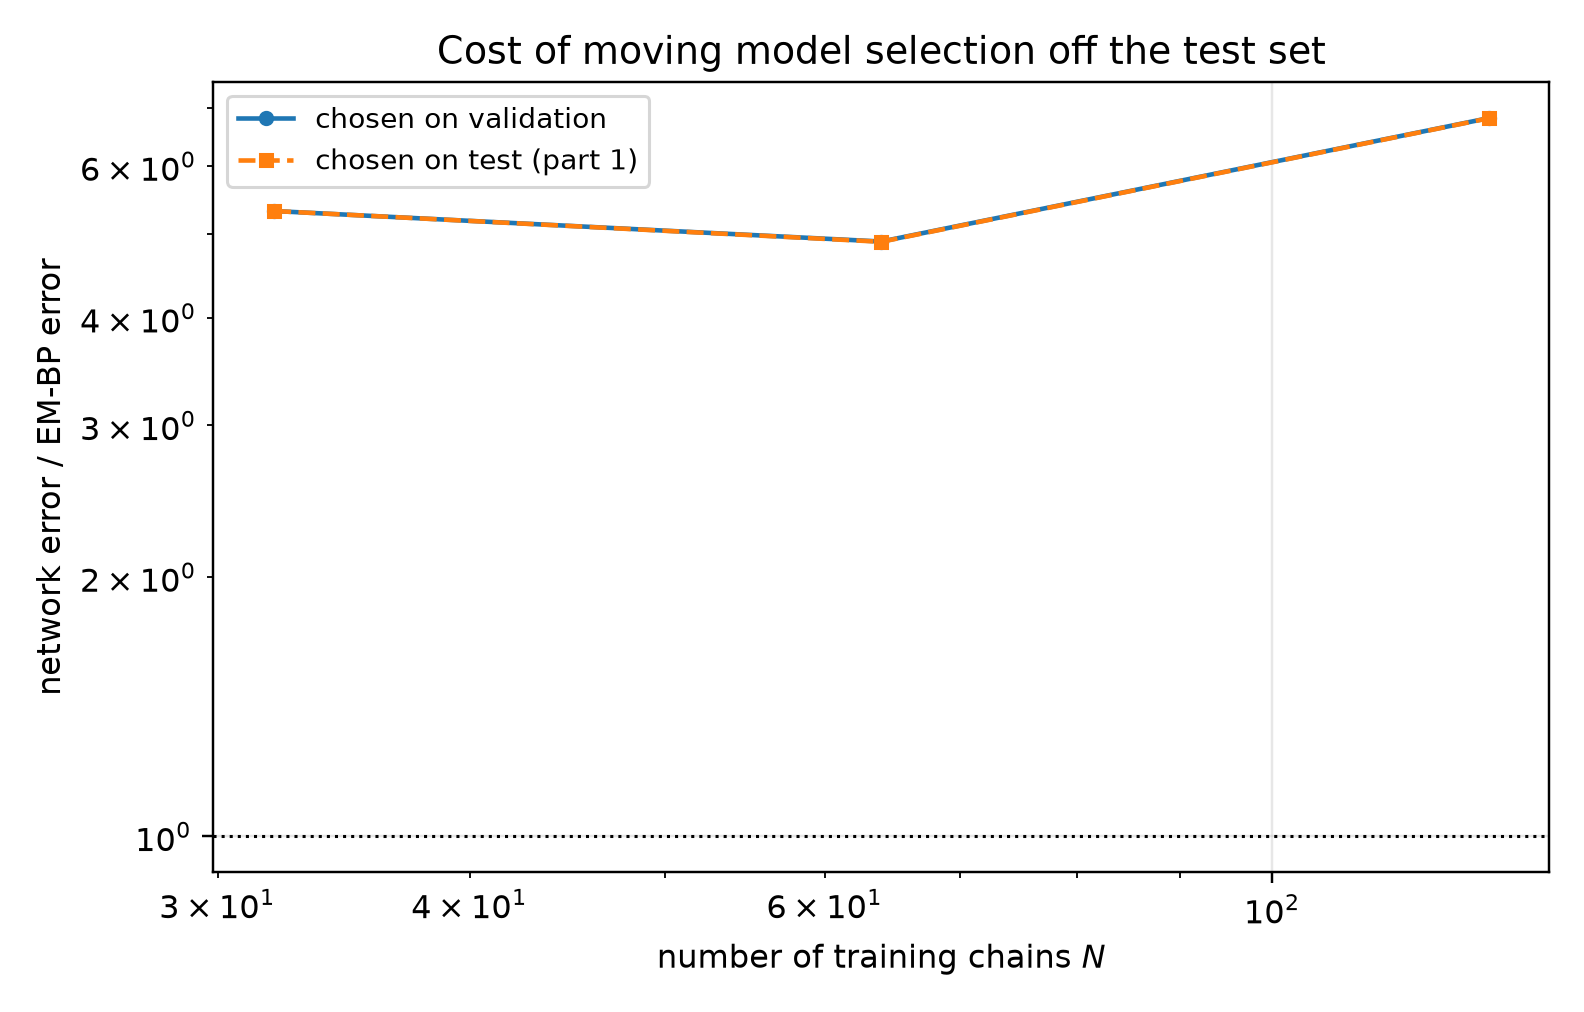

Source data for this figure (header and first rows):
n_chains, t, em_bp_score_rel_l2, em_bp_mean_rel_l2, em_iters_selected, em_iters_oracle, em_iters_agrees, em_bp_score_rel_l2_at_cap, em_hellinger, em_hellinger_max, em_s_min_over_h, em_resolved, em_effective_n_components, em_min_weight, em_inner_sweeps, em_inner_converged, em_inner_q_gain, em_outer_converged, em_outer_stop_reason, net_score_rel_l2_selected, net_mean_rel_l2_selected, net_score_rel_l2_oracle, net_mean_rel_l2_oracle, mode_selected
32, 0.05, 0.148, 0.02983, 20, 20, 1, 0.5137, 0.1019, 0.152, 15.79, 1, 7.427, 0.05556, 16, 0, 6.304282045288545e-07, 0, censored, 0.9016, 0.1817, 0.9016, 0.1817, eps
32, 0.0725, 0.1273, 0.03439, 20, 20, 1, 0.3487, 0.1019, 0.152, 15.79, 1, 7.427, 0.05556, 16, 0, 6.304282045288545e-07, 0, censored, 0.7792, 0.2106, 0.7792, 0.2106, eps
32, 0.1053, 0.1005, 0.03669, 20, 20, 1, 0.2454, 0.1019, 0.152, 15.79, 1, 7.427, 0.05556, 16, 0, 6.304282045288545e-07, 0, censored, 0.6729, 0.2457, 0.6729, 0.2457, eps
32, 0.1527, 0.0888, 0.04347, 20, 20, 1, 0.1628, 0.1019, 0.152, 15.79, 1, 7.427, 0.05556, 16, 0, 6.304282045288545e-07, 0, censored, 0.5876, 0.2877, 0.5876, 0.2877, eps
32, 0.2216, 0.08127, 0.05383, 20, 20, 1, 0.1184, 0.1019, 0.152, 15.79, 1, 7.427, 0.05556, 16, 0, 6.304282045288545e-07, 0, censored, 0.5168, 0.3423, 0.5168, 0.3423, eps
32, 0.3215, 0.06572, 0.05993, 20, 20, 1, 0.08396, 0.1019, 0.152, 15.79, 1, 7.427, 0.05556, 16, 0, 6.304282045288545e-07, 0, censored, 0.4501, 0.4105, 0.4501, 0.4105, eps
32, 0.4665, 0.05531, 0.07434, 20, 20, 1, 0.06119, 0.1019, 0.152, 15.79, 1, 7.427, 0.05556, 16, 0, 6.304282045288545e-07, 0, censored, 0.3609, 0.485, 0.3609, 0.485, x0
32, 0.6769, 0.04249, 0.0913, 20, 20, 1, 0.04558, 0.1019, 0.152, 15.79, 1, 7.427, 0.05556, 16, 0, 6.304282045288545e-07, 0, censored, 0.236, 0.5072, 0.236, 0.5072, x0
32, 0.9821, 0.03452, 0.1263, 40, 60, 0, 0.03722, 0.1131, 0.1446, 12.73, 1, 6.978, 0.02911, 16, 0, 2.9835621229157283e-07, 0, censored, 0.1473, 0.5389, 0.1473, 0.5389, x0
32, 1.425, 0.02229, 0.1825, 40, 40, 1, 0.0258, 0.1131, 0.1446, 12.73, 1, 6.978, 0.02911, 16, 0, 2.9835621229157283e-07, 0, censored, 0.07689, 0.6294, 0.07689, 0.6294, x0
32, 2.068, 0.01066, 0.3172, 40, 40, 1, 0.01197, 0.1131, 0.1446, 12.73, 1, 6.978, 0.02911, 16, 0, 2.9835621229157283e-07, 0, censored, 0.02907, 0.8651, 0.02907, 0.8651, x0
32, 3.0, 0.003937, 0.6754, 40, 40, 1, 0.004227, 0.1131, 0.1446, 12.73, 1, 6.978, 0.02911, 16, 0, 2.9835621229157283e-07, 0, censored, 0.01004, 1.722, 0.01004, 1.722, x0
64, 0.05, 0.1923, 0.03874, 20, 20, 1, 0.2367, 0.1028, 0.1057, 19.07, 1, 7.3, 0.02452, 16, 0, 6.308630313700547e-07, 0, censored, 0.7128, 0.1436, 0.7128, 0.1436, eps
64, 0.0725, 0.1521, 0.04111, 20, 20, 1, 0.1843, 0.1028, 0.1057, 19.07, 1, 7.3, 0.02452, 16, 0, 6.308630313700547e-07, 0, censored, 0.6266, 0.1693, 0.6266, 0.1693, eps
64, 0.1053, 0.1203, 0.04392, 20, 20, 1, 0.148, 0.1028, 0.1057, 19.07, 1, 7.3, 0.02452, 16, 0, 6.308630313700547e-07, 0, censored, 0.5331, 0.1946, 0.5331, 0.1946, eps
64, 0.1527, 0.09052, 0.04432, 20, 20, 1, 0.1119, 0.1028, 0.1057, 19.07, 1, 7.3, 0.02452, 16, 0, 6.308630313700547e-07, 0, censored, 0.4646, 0.2274, 0.4646, 0.2274, eps
64, 0.2216, 0.06824, 0.0452, 20, 20, 1, 0.08433, 0.1028, 0.1057, 19.07, 1, 7.3, 0.02452, 16, 0, 6.308630313700547e-07, 0, censored, 0.4114, 0.2724, 0.4114, 0.2724, eps
64, 0.3215, 0.05081, 0.04634, 20, 20, 1, 0.06104, 0.1028, 0.1057, 19.07, 1, 7.3, 0.02452, 16, 0, 6.308630313700547e-07, 0, censored, 0.3603, 0.3286, 0.3603, 0.3286, eps
64, 0.4665, 0.03735, 0.0502, 20, 20, 1, 0.04535, 0.1028, 0.1057, 19.07, 1, 7.3, 0.02452, 16, 0, 6.308630313700547e-07, 0, censored, 0.296, 0.3979, 0.2945, 0.3958, x0
64, 0.6769, 0.0279, 0.05995, 20, 20, 1, 0.02999, 0.1028, 0.1057, 19.07, 1, 7.3, 0.02452, 16, 0, 6.308630313700547e-07, 0, censored, 0.1896, 0.4075, 0.1896, 0.4075, x0
64, 0.9821, 0.02299, 0.08414, 20, 20, 1, 0.02345, 0.1028, 0.1057, 19.07, 1, 7.3, 0.02452, 16, 0, 6.308630313700547e-07, 0, censored, 0.1228, 0.4496, 0.1228, 0.4496, x0
64, 1.425, 0.01723, 0.141, 400, 300, 0, 0.01723, 0.1311, 0.1316, 11.2, 1, 7.074, 0.01238, 5, 1, 9.76555569742743e-09, 0, censored, 0.06391, 0.5231, 0.06391, 0.5231, x0
64, 2.068, 0.01097, 0.3263, 220, 160, 0, 0.01097, 0.116, 0.118, 13.62, 1, 7.037, 0.01072, 14, 1, 9.939419953752804e-09, 0, censored, 0.02757, 0.8203, 0.02757, 0.8203, x0
64, 3.0, 0.004728, 0.8111, 160, 120, 0, 0.004736, 0.1096, 0.1123, 15.41, 1, 7.018, 0.01003, 16, 0, 1.6629660204436902e-08, 0, censored, 0.009522, 1.633, 0.009522, 1.633, x0
128, 0.05, 0.1337, 0.02695, 80, 80, 1, 0.2164, 0.07889, 0.08804, 12.75, 1, 7.191, 0.03418, 16, 0, 4.8093418802963583e-08, 0, censored, 0.6334, 0.1276, 0.6334, 0.1276, eps
128, 0.0725, 0.1052, 0.02844, 80, 80, 1, 0.1758, 0.07889, 0.08804, 12.75, 1, 7.191, 0.03418, 16, 0, 4.8093418802963583e-08, 0, censored, 0.5489, 0.1483, 0.5489, 0.1483, eps
128, 0.1053, 0.08695, 0.03175, 80, 80, 1, 0.1292, 0.07889, 0.08804, 12.75, 1, 7.191, 0.03418, 16, 0, 4.8093418802963583e-08, 0, censored, 0.4656, 0.17, 0.4656, 0.17, eps
128, 0.1527, 0.06695, 0.03278, 80, 80, 1, 0.09868, 0.07889, 0.08804, 12.75, 1, 7.191, 0.03418, 16, 0, 4.8093418802963583e-08, 0, censored, 0.4063, 0.1989, 0.4063, 0.1989, eps
128, 0.2216, 0.05587, 0.037, 20, 80, 0, 0.07116, 0.08651, 0.08759, 17.36, 1, 7.521, 0.05911, 16, 0, 1.8440298865662896e-07, 0, censored, 0.3501, 0.2319, 0.3501, 0.2319, eps
128, 0.3215, 0.03919, 0.03574, 20, 20, 1, 0.05211, 0.08651, 0.08759, 17.36, 1, 7.521, 0.05911, 16, 0, 1.8440298865662896e-07, 0, censored, 0.3104, 0.2831, 0.3104, 0.2831, eps
128, 0.4665, 0.02818, 0.03788, 20, 20, 1, 0.03732, 0.08651, 0.08759, 17.36, 1, 7.521, 0.05911, 16, 0, 1.8440298865662896e-07, 0, censored, 0.2318, 0.3116, 0.2318, 0.3116, x0
128, 0.6769, 0.01834, 0.03941, 20, 20, 1, 0.02317, 0.08651, 0.08759, 17.36, 1, 7.521, 0.05911, 16, 0, 1.8440298865662896e-07, 0, censored, 0.1601, 0.344, 0.1601, 0.344, x0
128, 0.9821, 0.01355, 0.04959, 20, 20, 1, 0.01526, 0.08651, 0.08759, 17.36, 1, 7.521, 0.05911, 16, 0, 1.8440298865662896e-07, 0, censored, 0.09594, 0.3511, 0.09594, 0.3511, x0
128, 1.425, 0.007791, 0.06378, 20, 400, 0, 0.007483, 0.08651, 0.08759, 17.36, 1, 7.521, 0.05911, 16, 0, 1.8440298865662896e-07, 0, censored, 0.04977, 0.4074, 0.04947, 0.405, x0
128, 2.068, 0.00264, 0.07856, 400, 400, 1, 0.00264, 0.1133, 0.125, 4.582, 1, 6.42, 0.0006165, 6, 1, 8.947524943181406e-09, 0, censored, 0.01805, 0.5371, 0.01805, 0.5371, x0
128, 3.0, 0.0006232, 0.1069, 400, 400, 1, 0.0006232, 0.1133, 0.125, 4.582, 1, 6.42, 0.0006165, 6, 1, 8.947524943181406e-09, 0, censored, 0.005592, 0.9593, 0.005592, 0.9593, x0
